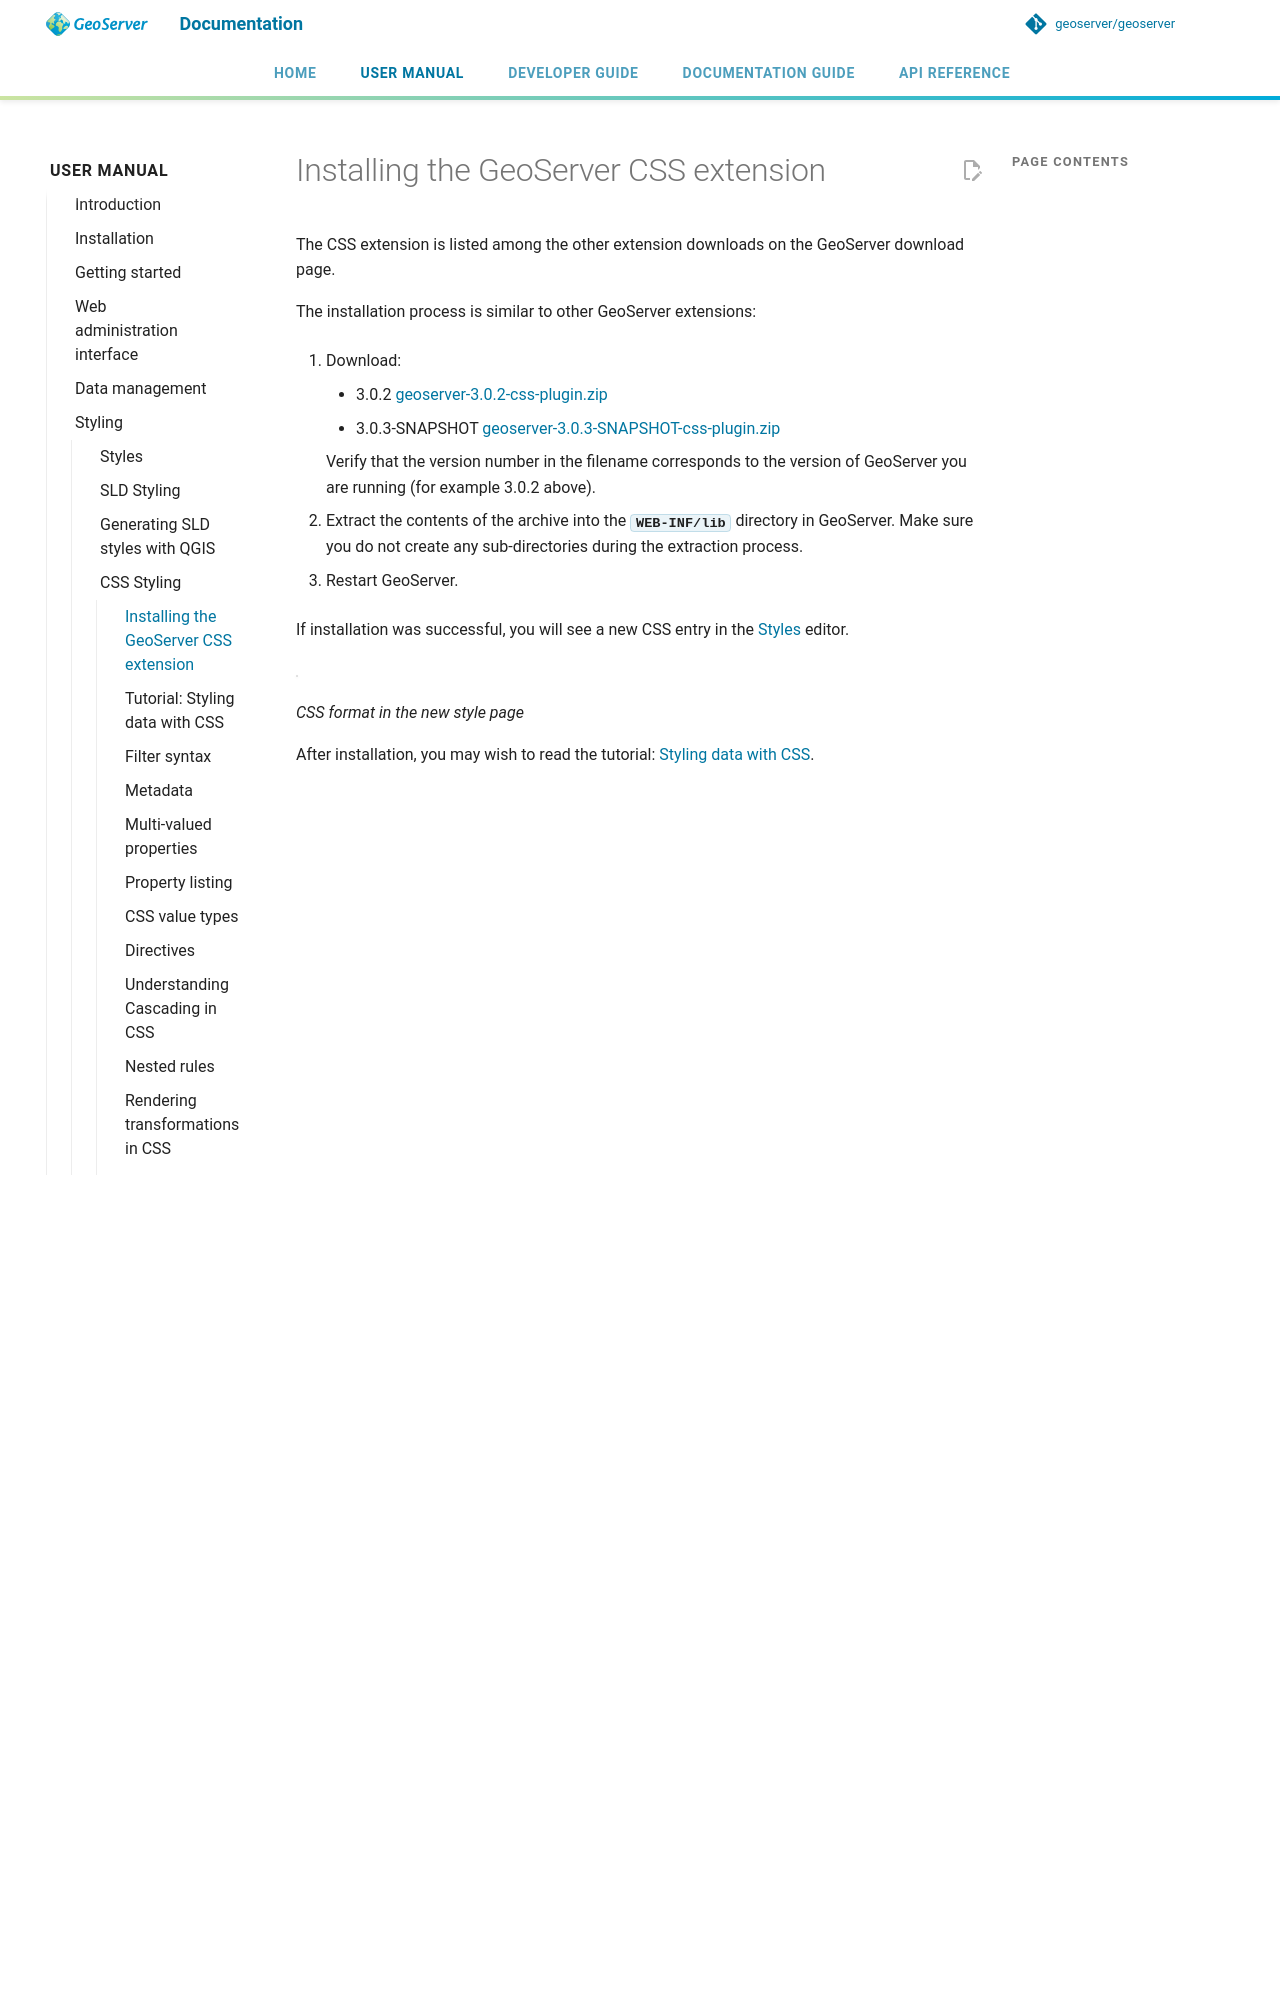

repository: geoserver/geoserver · page: 3.0.x/en/user/styling/css/install/index.html · generator: mkdocs

---
render_macros: true
---


# Installing the GeoServer CSS extension

The CSS extension is listed among the other extension downloads on the GeoServer download page.

The installation process is similar to other GeoServer extensions:

1.  Download:

    - {{ release }} [geoserver-{{ release }}-css-plugin.zip](https://sourceforge.net/projects/geoserver/files/GeoServer/{{ release }}/extensions/geoserver-{{ release }}-css-plugin.zip)
    - {{ snapshot }} [geoserver-{{ snapshot }}-css-plugin.zip]({{ nightly_extension }}css-plugin.zip)

    Verify that the version number in the filename corresponds to the version of GeoServer you are running (for example {{ release }} above).

2.  Extract the contents of the archive into the **`WEB-INF/lib`** directory in GeoServer. Make sure you do not create any sub-directories during the extraction process.

3.  Restart GeoServer.

If installation was successful, you will see a new CSS entry in the [Styles](../webadmin/index.md) editor.

![](images/css_style_format.png)

*CSS format in the new style page*
